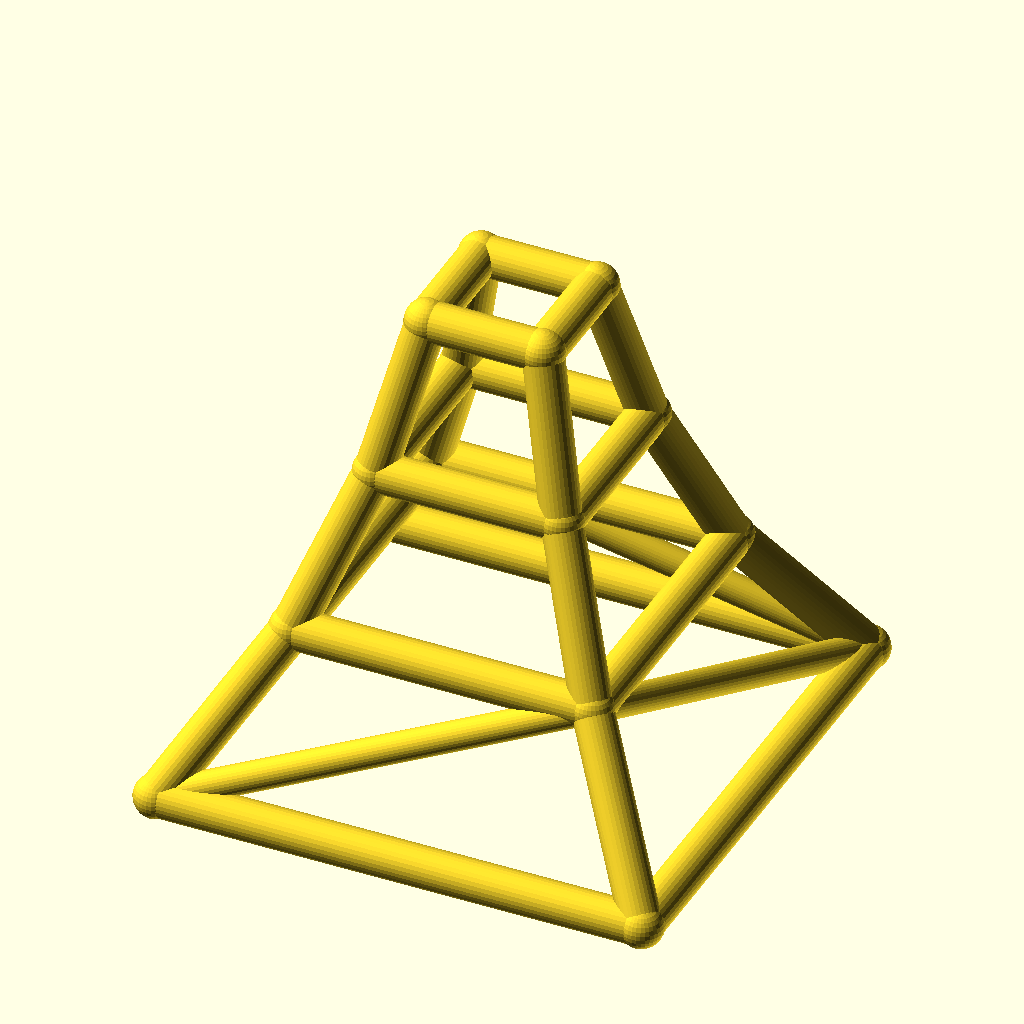
Cell 1: the model at its default parameters.
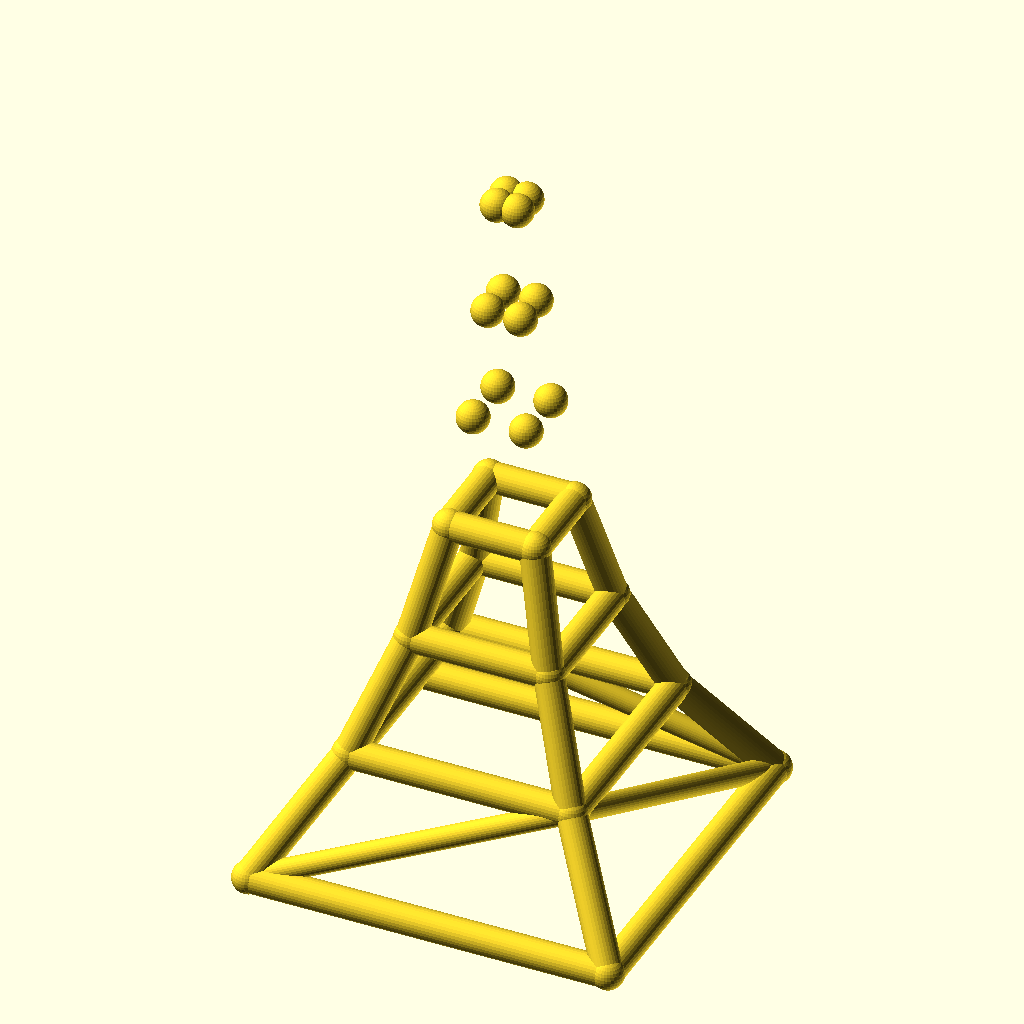
Cell 2: levels = 6 (everything else at default).
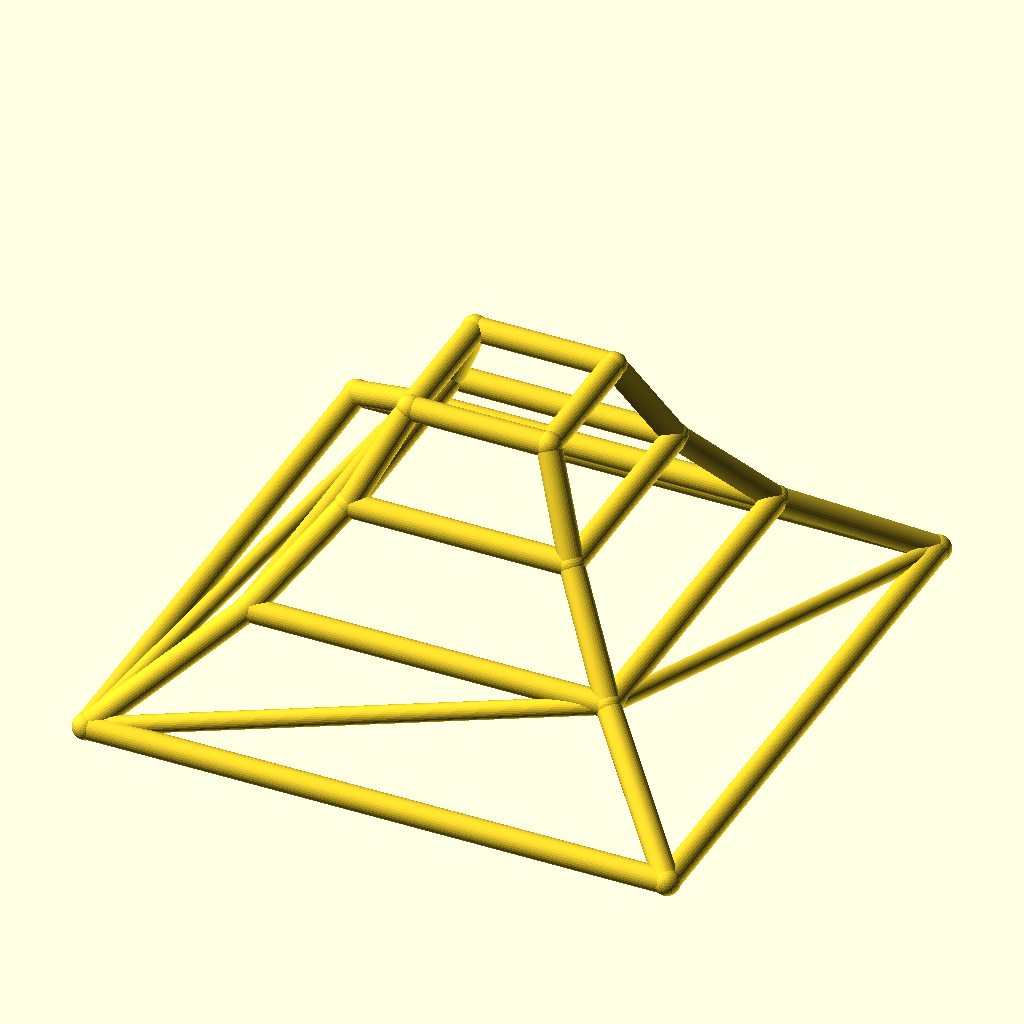
Cell 3: the same model with base_w = 220.
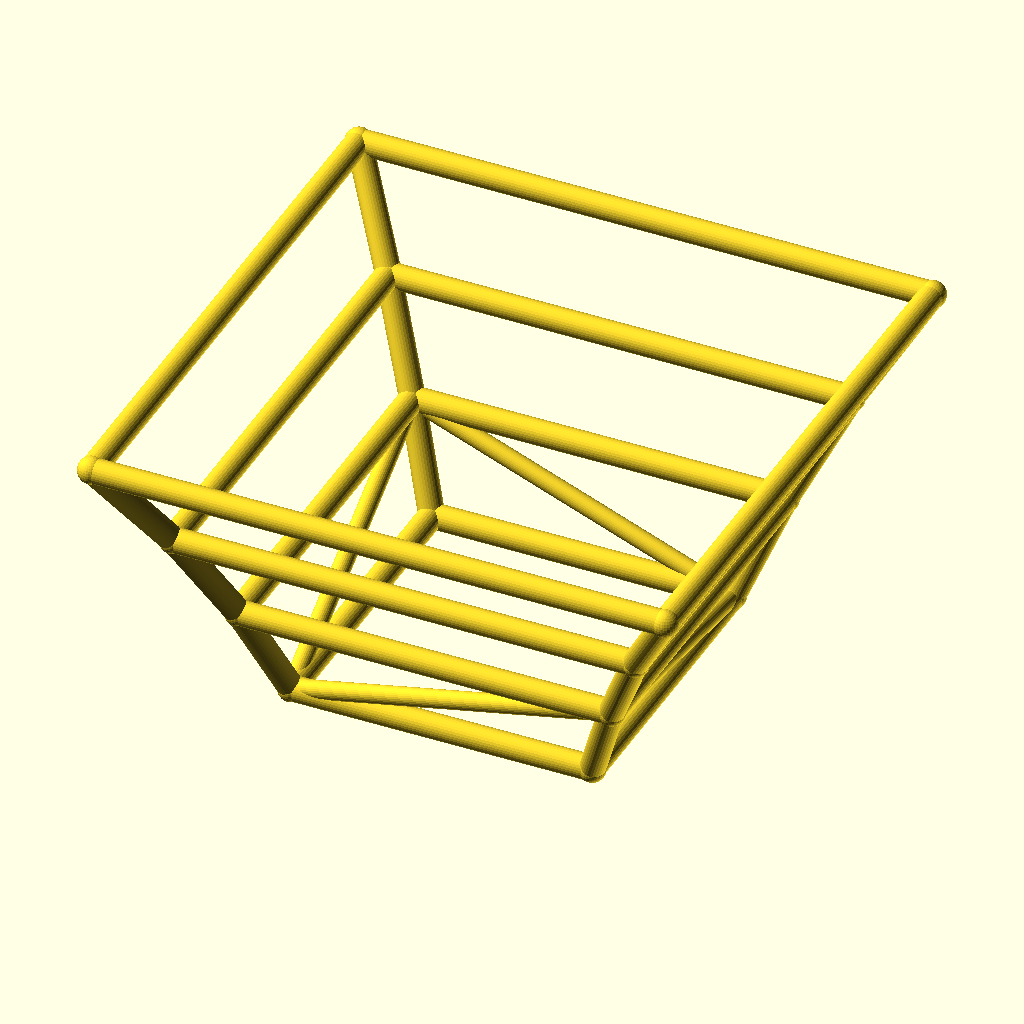
Cell 4: taper = 1.24 (everything else at default).
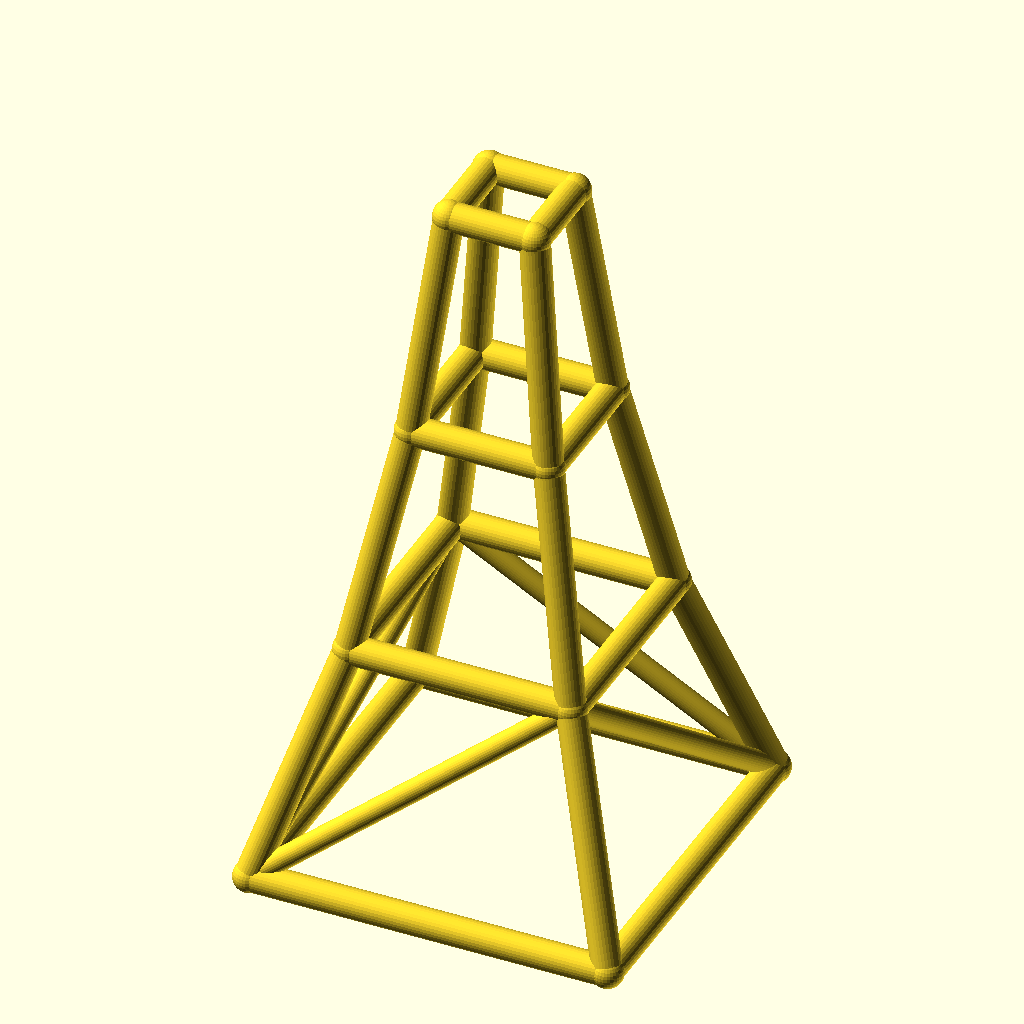
Cell 5: level_h = 70 (everything else at default).
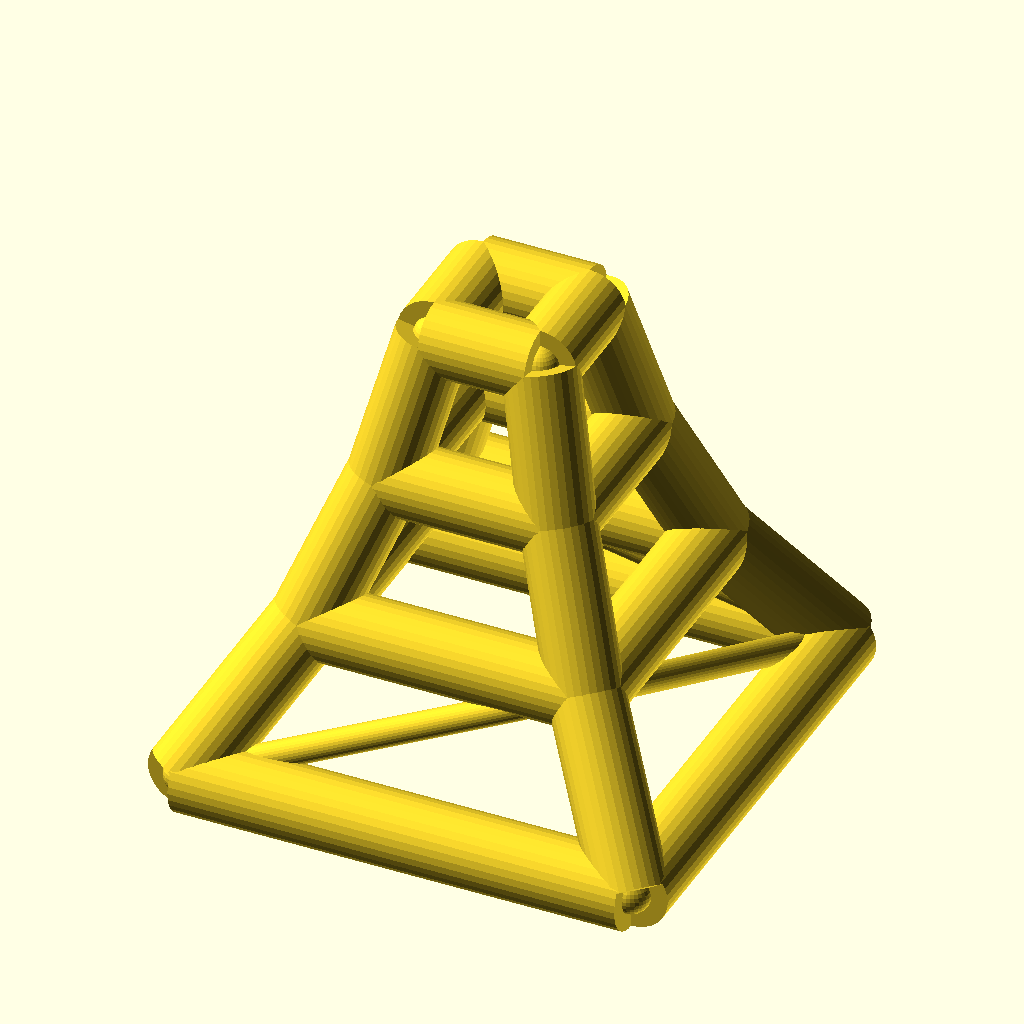
Cell 6: leg_r = 9 (everything else at default).
All cells are drawn from the same view direction (rotation 55°, 0°, 25°, orthographic, colour scheme Cornfield), but the view is re-fitted for each cell, so position and scale can differ between cells as well as the parameter.
The OpenSCAD source (optional_data/data/wire2/masttowers/scene_0130.scad):
$fn = 32;

// ----------------------------------------------------------------------
// Tapered four-leg tower: 3 levels, base 110 mm, taper 0.62 per level
// ----------------------------------------------------------------------

// --- parameters (mm) ---
levels = 3;               // number of tower levels
base_w = 110;             // bottom ring width (X and Y)
taper = 0.62;             // ring width multiplier per level
level_h = 35;             // height of one level
leg_r = 4.5;              // leg / ring member radius
brace_r = 3.3;            // diagonal brace radius
joint_r = 4.9;            // joint ball radius
fit_tol = 0.05;           // declared fit tolerance (prompt contract)
free_tol = 0.2;           // declared free tolerance (prompt contract)

bbox_x = base_w + 2 * joint_r;  // overall X, joints included
bbox_y = base_w + 2 * joint_r;  // overall Y, joints included
bbox_z = levels * level_h + 2 * joint_r;  // overall Z, joints included
leg_d = 2 * leg_r;  // leg / ring stock diameter
brace_d = 2 * brace_r;  // brace stock diameter
joint_d = 2 * joint_r;  // joint ball diameter
top_w = base_w * pow(taper, levels);  // width of the top ring
nodes = [for (lvl = [0 : levels], sx = [-1, 1], sy = [-1, 1]) [sx * base_w * pow(taper, lvl) / 2, sy * base_w * pow(taper, lvl) / 2, lvl * level_h]];

module member(a, b, r) {
  /* round stock from joint a to joint b, ends buried in the joint balls */
  d = b - a;
  length = norm(d);
  translate(a) rotate([0, acos(d[2] / length), atan2(d[1], d[0])])
    cylinder(h = length, r = r);
}

module joint(p, r) {
  /* ball at the joint centre, fatter than every member meeting there */
  translate(p) sphere(r = r);
}

/* members - each call is one graph edge */
member(nodes[0], nodes[4], leg_r);
member(nodes[1], nodes[5], leg_r);
member(nodes[2], nodes[6], leg_r);
member(nodes[3], nodes[7], leg_r);
member(nodes[4], nodes[8], leg_r);
member(nodes[5], nodes[9], leg_r);
member(nodes[6], nodes[10], leg_r);
member(nodes[7], nodes[11], leg_r);
member(nodes[8], nodes[12], leg_r);
member(nodes[9], nodes[13], leg_r);
member(nodes[10], nodes[14], leg_r);
member(nodes[11], nodes[15], leg_r);
member(nodes[0], nodes[1], leg_r);
member(nodes[2], nodes[3], leg_r);
member(nodes[0], nodes[2], leg_r);
member(nodes[1], nodes[3], leg_r);
member(nodes[4], nodes[5], leg_r);
member(nodes[6], nodes[7], leg_r);
member(nodes[4], nodes[6], leg_r);
member(nodes[5], nodes[7], leg_r);
member(nodes[8], nodes[9], leg_r);
member(nodes[10], nodes[11], leg_r);
member(nodes[8], nodes[10], leg_r);
member(nodes[9], nodes[11], leg_r);
member(nodes[12], nodes[13], leg_r);
member(nodes[14], nodes[15], leg_r);
member(nodes[12], nodes[14], leg_r);
member(nodes[13], nodes[15], leg_r);
member(nodes[0], nodes[5], brace_r);
member(nodes[3], nodes[6], brace_r);
member(nodes[0], nodes[6], brace_r);
member(nodes[3], nodes[5], brace_r);

/* joint balls */
for (p = nodes) joint(p, joint_r);
Parameter table extracted from the source (name, type, default, range or options):
levels: number, default 3
base_w: number, default 110
taper: number, default 0.62
level_h: number, default 35
leg_r: number, default 4.5
brace_r: number, default 3.3
joint_r: number, default 4.9
fit_tol: number, default 0.05
free_tol: number, default 0.2
